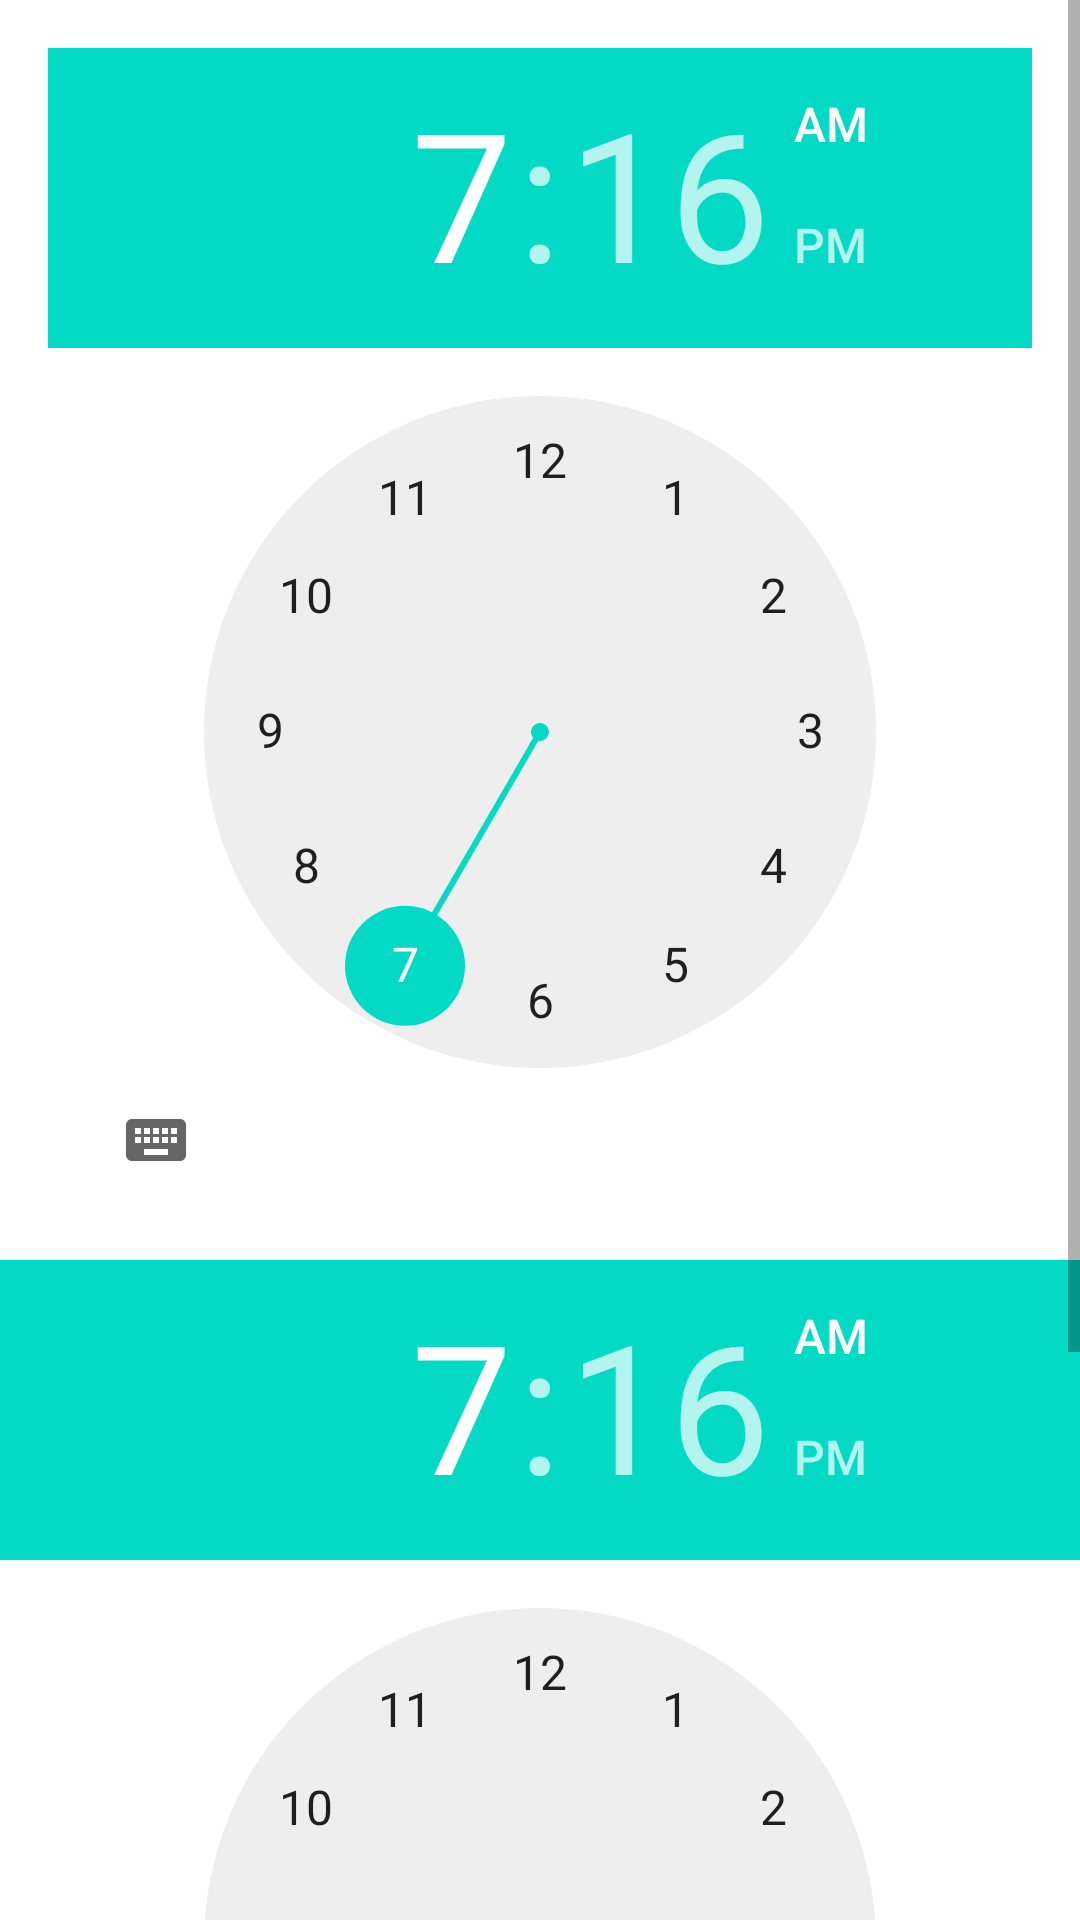

Android layout source for this screen:
<!-- AndroidManifest.xml: application theme AppTheme -->
<!-- res/layout/dailog_add_rule.xml -->
<?xml version="1.0" encoding="utf-8"?>
<ScrollView xmlns:android="http://schemas.android.com/apk/res/android"
    android:id="@+id/scrollView1"
    android:layout_width="match_parent"
    android:layout_height="match_parent" >

<RelativeLayout 
    android:layout_width="match_parent"
    android:layout_height="wrap_content"
    android:orientation="vertical" >

    <LinearLayout
        android:id="@+id/linearLayout1"
        android:layout_width="match_parent"
        android:layout_height="wrap_content"
        android:layout_alignParentLeft="true"
        android:layout_below="@+id/endTime"
        android:weightSum="7"
        android:paddingTop="5dp" >

        <ToggleButton
            android:id="@+id/tbtnMon"
            android:layout_width="0dp"
            android:layout_height="wrap_content"
            android:layout_weight="1"
            android:paddingLeft="2dp"
            android:paddingRight="2dp"
            android:textOff="@string/monday_short"
            android:textOn="@string/monday_short" />

        <ToggleButton
            android:id="@+id/tbtnTue"
            android:layout_width="0dp"
            android:layout_height="wrap_content"
            android:layout_weight="1"
            android:paddingLeft="2dp"
            android:paddingRight="2dp"
            android:textOff="@string/tuesday_short"
            android:textOn="@string/tuesday_short" />

        <ToggleButton
            android:id="@+id/tbtnWed"
            android:layout_width="0dp"
            android:layout_height="wrap_content"
            android:layout_weight="1"
            android:paddingLeft="2dp"
            android:paddingRight="2dp"
            android:textOff="@string/wednesday_short"
            android:textOn="@string/wednesday_short" />

        <ToggleButton
            android:id="@+id/tbtnThu"
            android:layout_width="0dp"
            android:layout_height="wrap_content"
            android:layout_weight="1"
            android:paddingLeft="2dp"
            android:paddingRight="2dp"
            android:textOff="@string/thursday_short"
            android:textOn="@string/thursday_short" />

        <ToggleButton
            android:id="@+id/tbtnFri"
            android:layout_width="0dp"
            android:layout_height="wrap_content"
            android:layout_weight="1"
            android:textOff="@string/friday_short"
            android:textOn="@string/friday_short" />

        <ToggleButton
            android:id="@+id/tbtnSat"
            android:layout_width="0dp"
            android:layout_height="wrap_content"
            android:layout_weight="1"
            android:paddingLeft="2dp"
            android:paddingRight="2dp"
            android:textOff="@string/saturday_short"
            android:textOn="@string/saturday_short" />

        <ToggleButton
            android:id="@+id/tbtnSun"
            android:layout_width="0dp"
            android:layout_height="wrap_content"
            android:layout_weight="1"
            android:paddingLeft="2dp"
            android:paddingRight="2dp"
            android:textOff="@string/sunday_short"
            android:textOn="@string/sunday_short" />
    </LinearLayout>

    <Button
        android:id="@+id/addRule"
        android:layout_width="wrap_content"
        android:layout_height="wrap_content"
        android:layout_below="@+id/linearLayout1"
        android:layout_centerHorizontal="true"
        android:text="@string/apply_rule" />

    <TimePicker
        android:id="@+id/startTime"
        android:layout_width="wrap_content"
        android:layout_height="wrap_content"
        android:layout_alignParentTop="true"
        android:layout_centerHorizontal="true"
        android:padding="@dimen/activity_horizontal_margin" />

    <TimePicker
        android:id="@+id/endTime"
        android:layout_width="wrap_content"
        android:layout_height="wrap_content"
        android:layout_below="@+id/startTime"
        android:layout_centerHorizontal="true" />

</RelativeLayout>
</ScrollView>
<!-- resources referenced by this layout -->
<resources>
  <dimen name="activity_horizontal_margin">16dp</dimen>
  <string name="apply_rule">Apply</string>
  <string name="friday_short">Fri</string>
  <string name="monday_short">Mon</string>
  <string name="saturday_short">Sat</string>
  <string name="sunday_short">Sun</string>
  <string name="thursday_short">Thu</string>
  <string name="tuesday_short">Tue</string>
  <string name="wednesday_short">Wed</string>
</resources>
